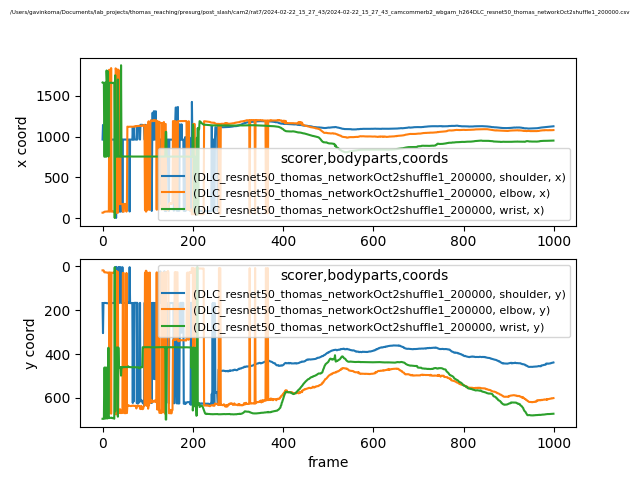

Values plotted in this chart, from the file beside it:
scorer, DLC_resnet50_thomas_networkOct2shuffle1_…, DLC_resnet50_thomas_networkOct2shuffle1_…, DLC_resnet50_thomas_networkOct2shuffle1_…, DLC_resnet50_thomas_networkOct2shuffle1_…, DLC_resnet50_thomas_networkOct2shuffle1_…, DLC_resnet50_thomas_networkOct2shuffle1_…, DLC_resnet50_thomas_networkOct2shuffle1_…, DLC_resnet50_thomas_networkOct2shuffle1_…, DLC_resnet50_thomas_networkOct2shuffle1_…
bodyparts, shoulder, shoulder, shoulder, elbow, elbow, elbow, wrist, wrist, wrist
coords, x, y, likelihood, x, y, likelihood, x, y, likelihood
0, 964.5, 167.3, 0.02446, 69.01, 17.9, 0.2828, 1661, 695.8, 0.17
1, 1142, 304.4, 0.08954, 70.03, 17.54, 0.2147, 1658, 695.8, 0.2467
2, 964.1, 167.4, 0.03337, 70, 17.69, 0.2447, 1659, 694.8, 0.4491
3, 964.5, 166.8, 0.02588, 75.14, 20.77, 0.2528, 1659, 695.7, 0.3009
4, 964.6, 166.8, 0.02257, 80.84, 26.74, 0.4406, 753.4, 462.4, 0.351
5, 964.2, 166.6, 0.02146, 81.37, 26.74, 0.3533, 754.3, 461.5, 0.3372
6, 963.8, 167, 0.03611, 81.79, 27.01, 0.3278, 1660, 694.6, 0.2736
7, 963.3, 166.9, 0.0369, 81.13, 27.34, 0.2393, 1660, 694.2, 0.3153
8, 963.9, 166.8, 0.03808, 81.71, 27.48, 0.3438, 753.9, 461.6, 0.4726
9, 963.8, 167.5, 0.05757, 83.13, 27.35, 0.288, 1808, 662, 0.5853
10, 962.9, 168.3, 0.05368, 84.22, 28.41, 0.3695, 1660, 694.4, 0.1613
11, 963.7, 167.9, 0.06376, 83.08, 28.12, 0.326, 1658, 693.7, 0.2521
12, 963.6, 167.8, 0.07856, 83.88, 28.24, 0.394, 1797, 664.3, 0.1489
13, 963.5, 168, 0.07372, 83.9, 28.16, 0.3319, 755.4, 371.4, 0.08777
14, 963.8, 168, 0.08714, 83.56, 27.83, 0.3777, 1657, 692.8, 0.1478
15, 963.7, 167.6, 0.06677, 1818, 671.4, 0.3314, 1655, 691.7, 0.2177
16, 963.3, 168, 0.08425, 84.47, 27.86, 0.2927, 1657, 692.2, 0.2224
17, 963.8, 167.2, 0.07099, 84.24, 27.8, 0.3256, 1658, 691.7, 0.1904
18, 963.5, 168, 0.07953, 83.62, 28.18, 0.3269, 1658, 691, 0.2133
19, 963.6, 167.4, 0.07639, 1838, 672.4, 0.398, 1658, 691.3, 0.17
20, 963.4, 167.1, 0.07008, 84.46, 28.67, 0.3666, 1660, 690.4, 0.3005
21, 963.5, 167.1, 0.05918, 83.29, 28.44, 0.2227, 1658, 691.5, 0.172
22, 962.9, 167.4, 0.04589, 83.73, 29.15, 0.3211, 1655, 693.1, 0.1594
23, 963.5, 166.8, 0.04792, 84, 29.21, 0.2996, 1655, 692.7, 0.3473
24, 963.7, 166.9, 0.04817, 84.36, 29.84, 0.345, 1655, 691.6, 0.53
25, 963, 167.2, 0.04725, 76.48, 28.18, 0.319, 1659, 693.6, 0.3457
26, 963.6, 166.6, 0.04176, 83.13, 29.86, 0.3409, 1661, 695.5, 0.06122
27, 963.4, 166.9, 0.04084, 73.83, 21.87, 0.3181, 4.677, 3.925, 0.05336
28, 74.79, 3.272, 0.02749, 72.34, 22.04, 0.2135, 1749, 661.9, 0.06413
29, 963.3, 166.9, 0.04068, 1835, 668.6, 0.591, 752.4, 464.9, 0.07836
30, 4.668, 2.224, 0.02528, 1818, 676, 0.3225, 752.4, 465.1, 0.08643
31, 964.2, 166.4, 0.03142, 67.65, 20.54, 0.1606, 755.9, 370.5, 0.08051
32, 964, 166.6, 0.03475, 174.8, 670.2, 0.1986, 755.8, 370.2, 0.06875
33, 963.7, 167, 0.03838, 1820, 670.8, 0.3365, 756.5, 370.5, 0.05643
34, 963.2, 167.3, 0.03987, 68.23, 25.11, 0.143, 1698, 686.2, 0.1396
35, 82.43, 2.784, 0.02757, 1818, 669.8, 0.5602, 756.5, 370.4, 0.1094
36, 963.7, 166.9, 0.04954, 175.1, 669.4, 0.2664, 755.2, 461, 0.1311
37, 963.6, 166.7, 0.05009, 175.2, 668.9, 0.2083, 754.9, 460.4, 0.1655
38, 82.05, 3.194, 0.03692, 173.6, 669.3, 0.1462, 755.2, 460.6, 0.1585
39, 82.3, 3.174, 0.02904, 1805, 652.2, 0.14, 755.3, 460, 0.2256
40, 82.27, 3.253, 0.03475, 175.5, 669.4, 0.2728, 755.5, 460.7, 0.1585
41, 964, 166.3, 0.02654, 175.7, 669.6, 0.2005, 1873, 498.6, 0.2916
42, 964, 166.7, 0.03499, 175.7, 669, 0.2522, 755.5, 460.3, 0.2854
43, 963.9, 166.5, 0.03257, 174.6, 669.2, 0.2007, 755.5, 460.1, 0.2811
44, 82.63, 3.298, 0.03258, 175.8, 669.3, 0.2363, 755.9, 460.2, 0.3181
45, 963.9, 166.9, 0.04179, 81.4, 29.59, 0.1714, 756.1, 459.1, 0.4271
46, 963.9, 166.5, 0.05037, 81.89, 30.37, 0.2545, 756.9, 459.8, 0.1295
47, 963.3, 166.8, 0.04573, 81.35, 30.04, 0.173, 756.1, 460.3, 0.2297
48, 963.7, 167, 0.04575, 176.3, 669.7, 0.2525, 756.4, 459.2, 0.4005
49, 963.4, 167.1, 0.04761, 175.6, 669.8, 0.2211, 756.6, 459.4, 0.4031
50, 963.4, 166.8, 0.04218, 175, 670, 0.2433, 757.6, 458.9, 0.4
51, 963.3, 167.1, 0.05623, 175.9, 669.9, 0.2359, 756.7, 459.4, 0.548
52, 963.4, 167.2, 0.04845, 176.2, 670, 0.2338, 756.2, 459.2, 0.4971
53, 963.3, 167.1, 0.04391, 82.11, 29.65, 0.2062, 756.3, 459.6, 0.4537
54, 963.8, 166.8, 0.03264, 176.4, 669.5, 0.2187, 756.2, 459.8, 0.3324
55, 962.9, 167.5, 0.0548, 1122, 634.9, 0.3398, 756.8, 459.3, 0.4617
56, 963.3, 167.2, 0.03352, 1120, 633, 0.8375, 756.4, 459.2, 0.2521
57, 964, 166.1, 0.02877, 1120, 635, 0.8014, 757.8, 455.9, 0.335
... 942 more rows
